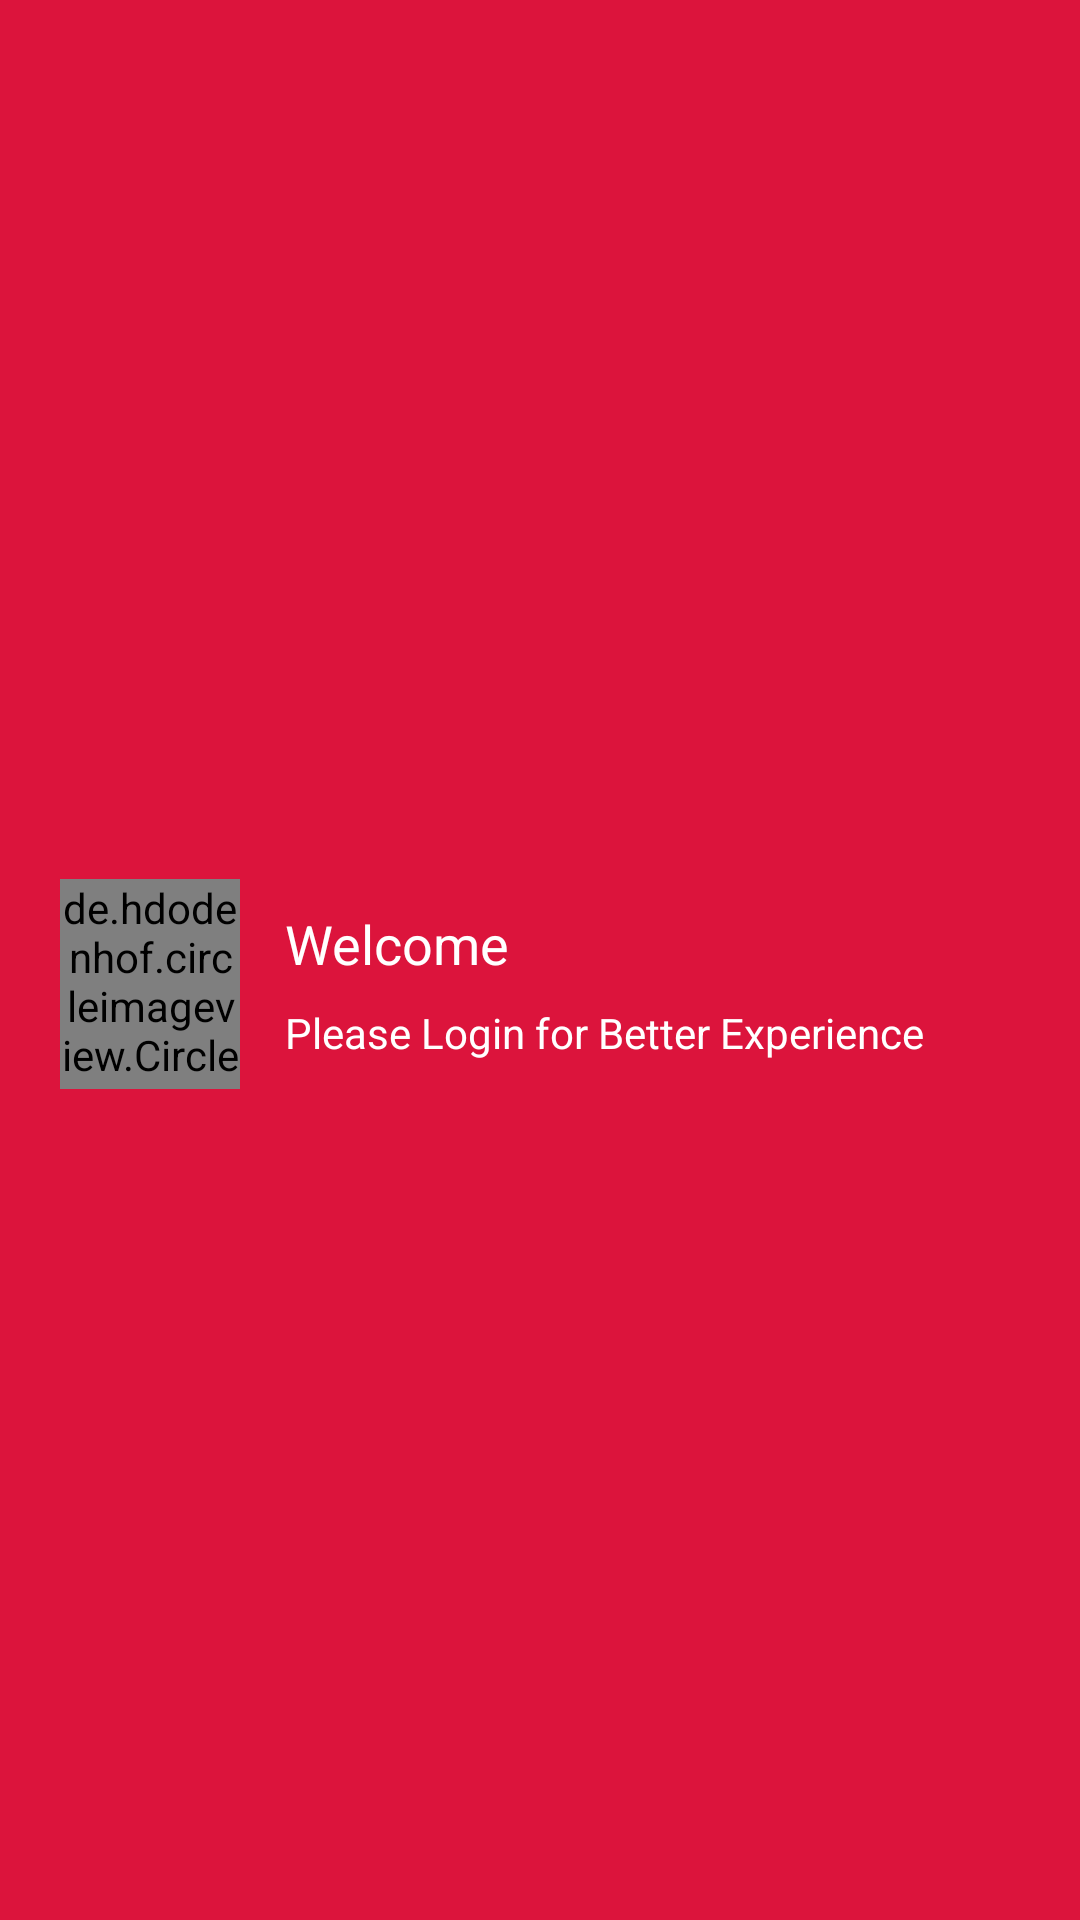

Write the Android layout XML for this screen, with the resource values it uses.
<!-- AndroidManifest.xml: application theme Theme.CollegeOLX -->
<!-- res/layout/nav_header_home.xml -->
<?xml version="1.0" encoding="utf-8"?>
<LinearLayout xmlns:android="http://schemas.android.com/apk/res/android"
    android:layout_width="match_parent"
    android:layout_height="160dp"
    android:background="@drawable/side_nav_bar"
    android:orientation="vertical"
    android:theme="@style/ThemeOverlay.AppCompat.Dark">


    <LinearLayout
        android:layout_width="match_parent"
        android:layout_height="match_parent"
        android:orientation="horizontal"
        android:gravity="center"
        android:paddingTop="16dp"
        android:background="@color/red">


        <de.hdodenhof.circleimageview.CircleImageView
            android:id="@+id/headerImageView"
            android:layout_width="60dp"
            android:layout_height="70dp"
            android:layout_marginLeft="20sp"
            android:src="@drawable/user"
            android:layout_gravity="center"/>


        <LinearLayout
            android:layout_weight="1"
            android:layout_width="0dp"
            android:layout_height="wrap_content"
            android:layout_gravity="center"
            android:layout_marginLeft="15sp"
            android:orientation="vertical">

            <TextView
                android:id="@+id/headerUsernameTextView"
                android:layout_width="wrap_content"
                android:layout_height="wrap_content"
                android:text="Welcome"
                android:textSize="18dp"
                android:textColor="@color/white" />

            <TextView
                android:id="@+id/headerEmailTextView"
                android:layout_width="wrap_content"
                android:layout_height="wrap_content"
                android:text="Please Login for Better Experience"
                android:layout_marginTop="8dp"
                android:textSize="14dp"
                android:textColor="@color/white" />

        </LinearLayout>


        <ImageView
            android:id="@+id/headerProfileSettings"
            android:layout_width="20dp"
            android:layout_height="20dp"
            android:layout_marginRight="20dp"
            android:src="@drawable/ic_settings"
            android:layout_gravity="center"/>

    </LinearLayout>

</LinearLayout>
<!-- resources referenced by this layout -->
<resources>
  <color name="red">#dc143c</color>
  <color name="white">#FFFFFFFF</color>
  <style name="Theme.CollegeOLX" parent="Theme.MaterialComponents.Light.NoActionBar">
          
          <item name="colorPrimary">@color/red</item>
          <item name="colorPrimaryVariant">@color/red</item>
          <item name="colorOnPrimary">@color/white</item>
          
          <item name="colorSecondary">@color/teal_200</item>
          <item name="colorSecondaryVariant">@color/teal_700</item>
          <item name="colorOnSecondary">@color/black</item>
          
          <item name="android:statusBarColor">?attr/colorPrimaryVariant</item>
          
      </style>
  <color name="teal_200">#FF03DAC5</color>
  <color name="teal_700">#FF018786</color>
  <color name="black">#FF000000</color>
</resources>
